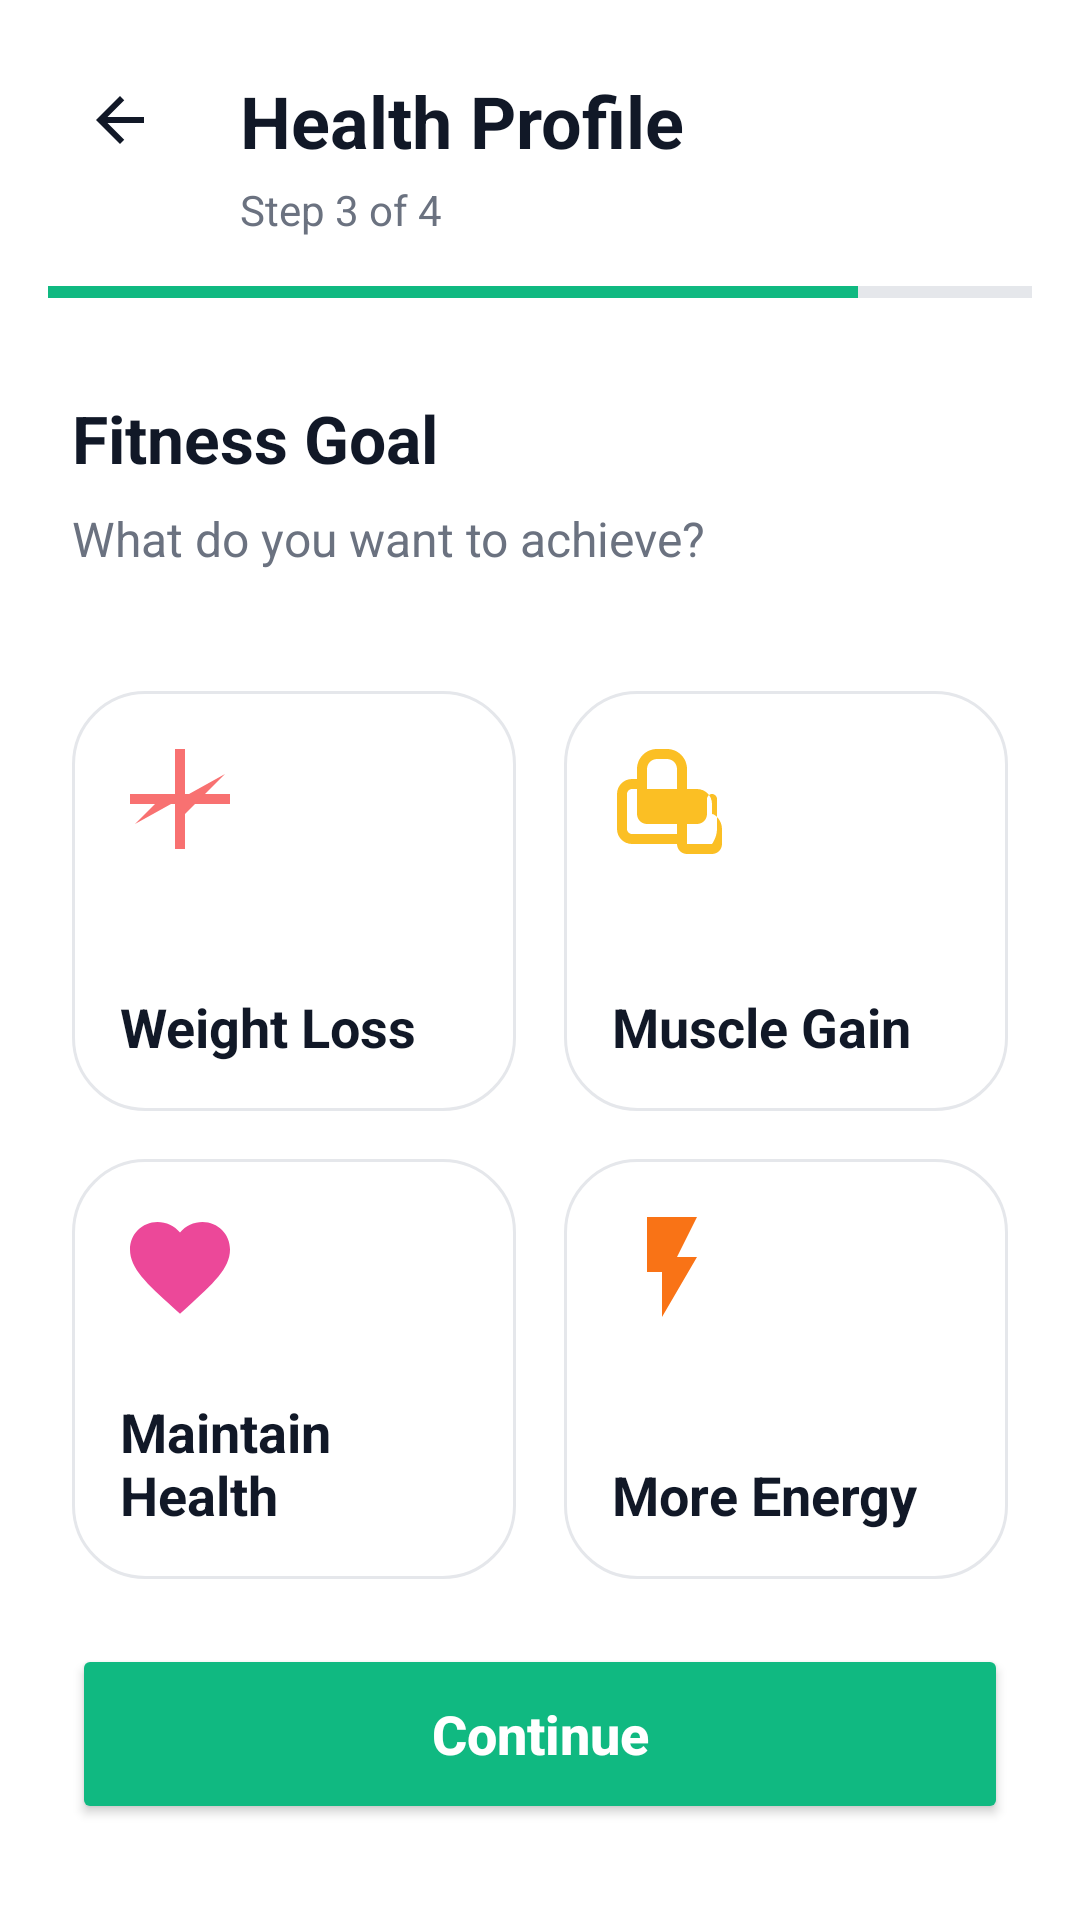

Layout XML and referenced resources for this Android screen:
<!-- AndroidManifest.xml: application theme Theme.Cookgpt -->
<!-- res/layout/activity_fitness_goal.xml -->
<?xml version="1.0" encoding="utf-8"?>
<androidx.constraintlayout.widget.ConstraintLayout xmlns:android="http://schemas.android.com/apk/res/android"
    xmlns:app="http://schemas.android.com/apk/res-auto"
    xmlns:tools="http://schemas.android.com/tools"
    android:id="@+id/fitness_goal_root"
    android:layout_width="match_parent"
    android:layout_height="match_parent"
    android:background="@color/white"
    tools:context=".FitnessGoalActivity">

    <ImageView
        android:id="@+id/btn_back"
        android:layout_width="48dp"
        android:layout_height="48dp"
        android:layout_marginStart="16dp"
        android:layout_marginTop="16dp"
        android:padding="12dp"
        android:src="@drawable/ic_arrow_back"
        app:layout_constraintStart_toStartOf="parent"
        app:layout_constraintTop_toTopOf="parent" />

    <TextView
        android:id="@+id/tv_header_title"
        android:layout_width="wrap_content"
        android:layout_height="wrap_content"
        android:layout_marginStart="16dp"
        android:text="Health Profile"
        android:textColor="@color/text_black"
        android:textSize="24sp"
        android:textStyle="bold"
        app:layout_constraintBottom_toBottomOf="@+id/btn_back"
        app:layout_constraintStart_toEndOf="@+id/btn_back"
        app:layout_constraintTop_toTopOf="@+id/btn_back" />

    <TextView
        android:id="@+id/tv_step"
        android:layout_width="wrap_content"
        android:layout_height="wrap_content"
        android:layout_marginTop="4dp"
        android:text="Step 3 of 4"
        android:textColor="@color/text_grey"
        android:textSize="14sp"
        app:layout_constraintStart_toStartOf="@+id/tv_header_title"
        app:layout_constraintTop_toBottomOf="@+id/tv_header_title" />

    <View
        android:id="@+id/progress_bar_bg"
        android:layout_width="0dp"
        android:layout_height="4dp"
        android:layout_marginStart="16dp"
        android:layout_marginTop="16dp"
        android:layout_marginEnd="16dp"
        android:background="@color/grey_light"
        app:layout_constraintEnd_toEndOf="parent"
        app:layout_constraintStart_toStartOf="parent"
        app:layout_constraintTop_toBottomOf="@+id/tv_step" />

    <View
        android:id="@+id/progress_bar_fill"
        android:layout_width="0dp"
        android:layout_height="4dp"
        android:background="@color/bg_green"
        app:layout_constraintBottom_toBottomOf="@+id/progress_bar_bg"
        app:layout_constraintStart_toStartOf="@+id/progress_bar_bg"
        app:layout_constraintTop_toTopOf="@+id/progress_bar_bg"
        app:layout_constraintWidth_percent="0.75" />

    <TextView
        android:id="@+id/tv_fitness_goal"
        android:layout_width="wrap_content"
        android:layout_height="wrap_content"
        android:layout_marginStart="24dp"
        android:layout_marginTop="32dp"
        android:text="Fitness Goal"
        android:textColor="@color/text_black"
        android:textSize="22sp"
        android:textStyle="bold"
        app:layout_constraintStart_toStartOf="parent"
        app:layout_constraintTop_toBottomOf="@+id/progress_bar_bg" />

    <TextView
        android:id="@+id/tv_what_achieve"
        android:layout_width="wrap_content"
        android:layout_height="wrap_content"
        android:layout_marginTop="8dp"
        android:text="What do you want to achieve?"
        android:textColor="@color/text_grey"
        android:textSize="16sp"
        app:layout_constraintStart_toStartOf="@+id/tv_fitness_goal"
        app:layout_constraintTop_toBottomOf="@+id/tv_fitness_goal" />

    <GridLayout
        android:id="@+id/goals_grid"
        android:layout_width="0dp"
        android:layout_height="wrap_content"
        android:layout_marginStart="16dp"
        android:layout_marginTop="32dp"
        android:layout_marginEnd="16dp"
        android:columnCount="2"
        app:layout_constraintEnd_toEndOf="parent"
        app:layout_constraintStart_toStartOf="parent"
        app:layout_constraintTop_toBottomOf="@+id/tv_what_achieve">

        
        <androidx.constraintlayout.widget.ConstraintLayout
            android:id="@+id/goal_weight_loss"
            android:layout_width="0dp"
            android:layout_height="140dp"
            android:layout_columnWeight="1"
            android:layout_margin="8dp"
            android:background="@drawable/goal_card_bg"
            android:padding="16dp">

            <ImageView
                android:id="@+id/iv_weight_loss"
                android:layout_width="40dp"
                android:layout_height="40dp"
                android:src="@drawable/ic_weight_loss"
                app:layout_constraintStart_toStartOf="parent"
                app:layout_constraintTop_toTopOf="parent" />

            <TextView
                android:layout_width="wrap_content"
                android:layout_height="wrap_content"
                android:text="Weight Loss"
                android:textColor="@color/text_black"
                android:textSize="18sp"
                android:textStyle="bold"
                app:layout_constraintBottom_toBottomOf="parent"
                app:layout_constraintStart_toStartOf="parent" />
        </androidx.constraintlayout.widget.ConstraintLayout>

        
        <androidx.constraintlayout.widget.ConstraintLayout
            android:id="@+id/goal_muscle_gain"
            android:layout_width="0dp"
            android:layout_height="140dp"
            android:layout_columnWeight="1"
            android:layout_margin="8dp"
            android:background="@drawable/goal_card_bg"
            android:padding="16dp">

            <ImageView
                android:id="@+id/iv_muscle_gain"
                android:layout_width="40dp"
                android:layout_height="40dp"
                android:src="@drawable/ic_muscle_gain"
                app:layout_constraintStart_toStartOf="parent"
                app:layout_constraintTop_toTopOf="parent" />

            <TextView
                android:layout_width="wrap_content"
                android:layout_height="wrap_content"
                android:text="Muscle Gain"
                android:textColor="@color/text_black"
                android:textSize="18sp"
                android:textStyle="bold"
                app:layout_constraintBottom_toBottomOf="parent"
                app:layout_constraintStart_toStartOf="parent" />
        </androidx.constraintlayout.widget.ConstraintLayout>

        
        <androidx.constraintlayout.widget.ConstraintLayout
            android:id="@+id/goal_maintain_health"
            android:layout_width="0dp"
            android:layout_height="140dp"
            android:layout_columnWeight="1"
            android:layout_margin="8dp"
            android:background="@drawable/goal_card_bg"
            android:padding="16dp">

            <ImageView
                android:id="@+id/iv_maintain_health"
                android:layout_width="40dp"
                android:layout_height="40dp"
                android:src="@drawable/ic_maintain_health"
                app:layout_constraintStart_toStartOf="parent"
                app:layout_constraintTop_toTopOf="parent" />

            <TextView
                android:layout_width="wrap_content"
                android:layout_height="wrap_content"
                android:text="Maintain Health"
                android:textColor="@color/text_black"
                android:textSize="18sp"
                android:textStyle="bold"
                app:layout_constraintBottom_toBottomOf="parent"
                app:layout_constraintStart_toStartOf="parent" />
        </androidx.constraintlayout.widget.ConstraintLayout>

        
        <androidx.constraintlayout.widget.ConstraintLayout
            android:id="@+id/goal_more_energy"
            android:layout_width="0dp"
            android:layout_height="140dp"
            android:layout_columnWeight="1"
            android:layout_margin="8dp"
            android:background="@drawable/goal_card_bg"
            android:padding="16dp">

            <ImageView
                android:id="@+id/iv_more_energy"
                android:layout_width="40dp"
                android:layout_height="40dp"
                android:src="@drawable/ic_lightning"
                app:layout_constraintStart_toStartOf="parent"
                app:layout_constraintTop_toTopOf="parent" />

            <TextView
                android:layout_width="wrap_content"
                android:layout_height="wrap_content"
                android:text="More Energy"
                android:textColor="@color/text_black"
                android:textSize="18sp"
                android:textStyle="bold"
                app:layout_constraintBottom_toBottomOf="parent"
                app:layout_constraintStart_toStartOf="parent" />
        </androidx.constraintlayout.widget.ConstraintLayout>

    </GridLayout>

    <Button
        android:id="@+id/btn_continue"
        android:layout_width="0dp"
        android:layout_height="60dp"
        android:layout_marginStart="24dp"
        android:layout_marginEnd="24dp"
        android:layout_marginBottom="32dp"
        android:backgroundTint="@color/bg_green"
        android:text="Continue"
        android:textAllCaps="false"
        android:textColor="@color/white"
        android:textSize="18sp"
        android:textStyle="bold"
        app:layout_constraintBottom_toBottomOf="parent"
        app:layout_constraintEnd_toEndOf="parent"
        app:layout_constraintStart_toStartOf="parent"
        app:shapeAppearanceOverlay="@style/RoundedButton" />

</androidx.constraintlayout.widget.ConstraintLayout>
<!-- resources referenced by this layout -->
<resources>
  <color name="bg_green">#10B981</color>
  <color name="grey_light">#E5E7EB</color>
  <color name="text_black">#111827</color>
  <color name="text_grey">#6B7280</color>
  <color name="white">#FFFFFFFF</color>
  <!-- drawable goal_card_bg (drawable) -->
  <?xml version="1.0" encoding="utf-8"?>
  <selector xmlns:android="http://schemas.android.com/apk/res/android">
      <item android:state_selected="true">
          <shape>
              <solid android:color="@color/bg_green_light" />
              <stroke android:width="2dp" android:color="@color/bg_green" />
              <corners android:radius="24dp" />
          </shape>
      </item>
      <item>
          <shape>
              <solid android:color="@color/white" />
              <stroke android:width="1dp" android:color="@color/grey_light" />
              <corners android:radius="24dp" />
          </shape>
      </item>
  </selector>
  <!-- drawable ic_arrow_back (drawable) -->
  <?xml version="1.0" encoding="utf-8"?>
  <vector xmlns:android="http://schemas.android.com/apk/res/android"
      android:width="24dp"
      android:height="24dp"
      android:viewportWidth="24"
      android:viewportHeight="24">
      <path
          android:fillColor="@color/text_black"
          android:pathData="M20,11H7.83l5.59,-5.59L12,4l-8,8 8,8 1.41,-1.41L7.83,13H20v-2z" />
  </vector>
  <!-- drawable ic_lightning (drawable) -->
  <?xml version="1.0" encoding="utf-8"?>
  <vector xmlns:android="http://schemas.android.com/apk/res/android"
      android:width="40dp"
      android:height="40dp"
      android:viewportWidth="24"
      android:viewportHeight="24">
      <path
          android:fillColor="#F97316"
          android:pathData="M7,2v11h3v9l7,-12h-4l4,-8z" />
  </vector>
  <!-- drawable ic_maintain_health (drawable) -->
  <?xml version="1.0" encoding="utf-8"?>
  <vector xmlns:android="http://schemas.android.com/apk/res/android"
      android:width="40dp"
      android:height="40dp"
      android:viewportWidth="24"
      android:viewportHeight="24">
      <path
          android:fillColor="#EC4899"
          android:pathData="M12,21.35l-1.45,-1.32C5.4,15.36 2,12.28 2,8.5C2,5.42 4.42,3 7.5,3c1.74,0 3.41,0.81 4.5,2.09C13.09,3.81 14.76,3 16.5,3C19.58,3 22,5.42 22,8.5c0,3.78 -3.4,6.86 -8.55,11.54L12,21.35z" />
  </vector>
  <!-- drawable ic_muscle_gain (drawable) -->
  <?xml version="1.0" encoding="utf-8"?>
  <vector xmlns:android="http://schemas.android.com/apk/res/android"
      android:width="40dp"
      android:height="40dp"
      android:viewportWidth="24"
      android:viewportHeight="24">
      <path
          android:fillColor="#FBBF24"
          android:pathData="M20,15V13C20,11.34 18.66,10 17,10H15V6C15,3.79 13.21,2 11,2H9C6.79,2 5,3.79 5,6V8H4C2.34,8 1,9.34 1,11V18C1,19.66 2.34,21 4,21H13C13,22.1 13.9,23 15,23H20C21.1,23 22,22.1 22,21V18C22,16.34 20.66,15 20,15ZM7,6C7,4.9 7.9,4 9,4H11C12.1,4 13,4.9 13,6V10H7V6ZM13,19H4C3.45,19 3,18.55 3,18V11C3,10.45 3.45,10 4,10H5V15C5,16.1 5.9,17 7,17H13V19ZM20,21H15V17H17C18.1,17 19,16.1 19,15V12C19,11.45 19.45,11 20,11C20.55,11 21,11.45 21,12V18C21,19.66 20,21 20,21Z" />
  </vector>
  <!-- drawable ic_weight_loss (drawable) -->
  <?xml version="1.0" encoding="utf-8"?>
  <vector xmlns:android="http://schemas.android.com/apk/res/android"
      android:width="40dp"
      android:height="40dp"
      android:viewportWidth="24"
      android:viewportHeight="24">
      <path
          android:fillColor="#F87171"
          android:pathData="M22,11L22,13L13,13L13,22L11,22L11,13L2,13L2,11L11,11L11,2L13,2L13,11L22,11Z"
          android:rotation="45" />
      <path
          android:fillColor="#F87171"
          android:pathData="M3,17l6,-6 4,4 8,-8" />
  </vector>
  <style name="RoundedButton">
          <item name="cornerFamily">rounded</item>
          <item name="cornerSize">12dp</item>
      </style>
  <style name="Theme.Cookgpt" parent="Base.Theme.Cookgpt" />
  <color name="bg_green_light">#ECFDF5</color>
  <style name="Base.Theme.Cookgpt" parent="Theme.Material3.DayNight.NoActionBar">
          
          
      </style>
</resources>
